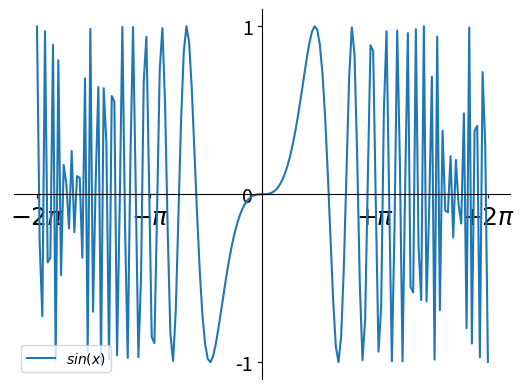

Python code for this plot:
import numpy as np
import matplotlib.pyplot as plt
X = np.linspace(-2 * np.pi, 2 * np.pi, 170, endpoint=True)
F1 = np.sin(X**3 / 2)
ax = plt.gca()
ax.spines['top'].set_color('none')
ax.spines['right'].set_color('none')
ax.xaxis.set_ticks_position('bottom')
ax.spines['bottom'].set_position(('data',0))
ax.yaxis.set_ticks_position('left')
ax.spines['left'].set_position(('data',0))
plt.xticks( [-6.28, -3.14, 3.14, 6.28],
        [r'$-2\pi$', r'$-\pi$', r'$+\pi$', r'$+2\pi$'])
plt.yticks([-3, -1, 0, +1, 3])
for xtick in ax.get_xticklabels():
    xtick.set_fontsize(18)
    xtick.set_bbox(dict(facecolor='white', edgecolor='None', alpha=0.7 ))
for ytick in ax.get_yticklabels():
    ytick.set_fontsize(14)
    ytick.set_bbox(dict(facecolor='white', edgecolor='None', alpha=0.7 ))
    
plt.plot(X, F1, label="$sin(x)$")
plt.legend(loc='lower left')
plt.show()